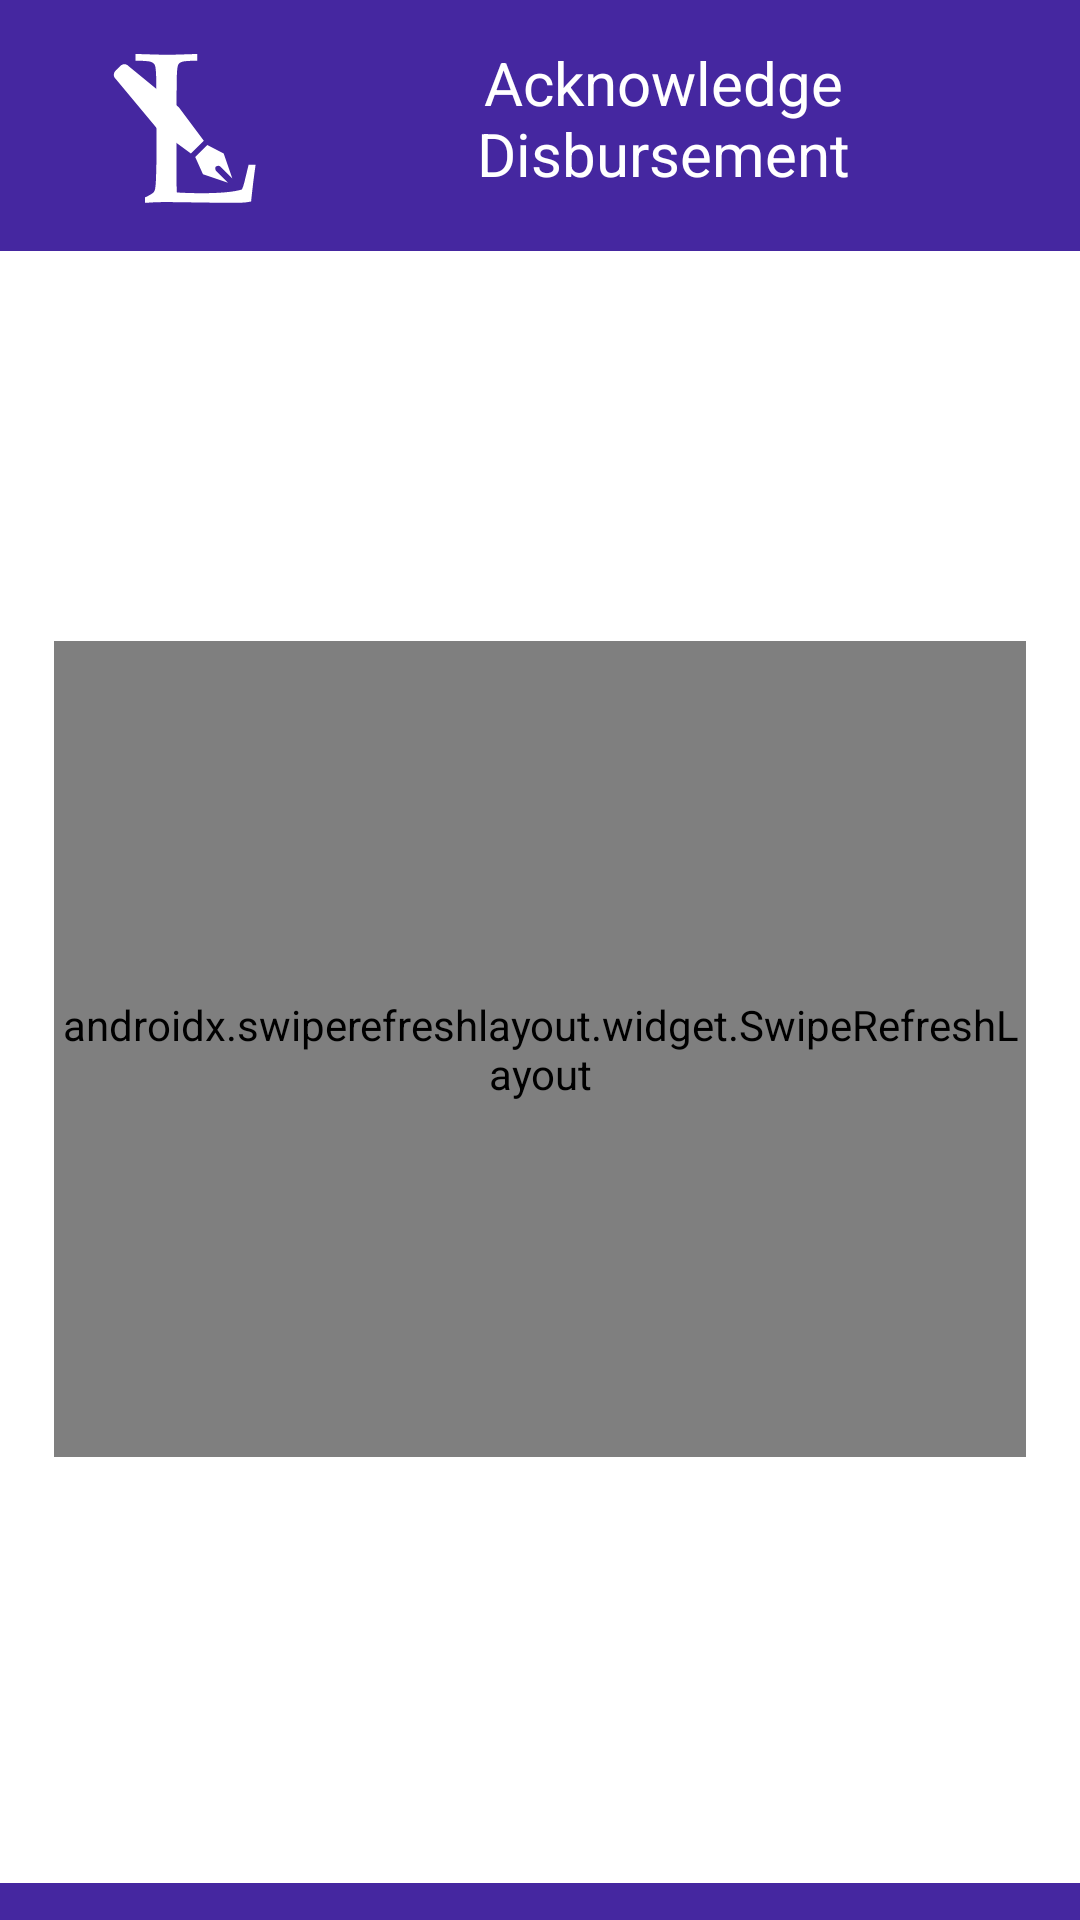

Produce the Android XML layout that renders to this screen, including the resource entries it uses.
<!-- AndroidManifest.xml: application theme AppTheme.NoActionBar -->
<!-- res/layout/activity_dept_rep_confirm_disbursement.xml -->
<?xml version="1.0" encoding="utf-8"?>

<androidx.constraintlayout.widget.ConstraintLayout xmlns:android="http://schemas.android.com/apk/res/android"
    xmlns:app="http://schemas.android.com/apk/res-auto"
    xmlns:tools="http://schemas.android.com/tools"
    android:layout_width="match_parent"
    android:layout_height="match_parent"
    android:background="@color/colorPrimaryStore">

    <ImageView
        android:id="@+id/imageView_dept_rep_ack_pending_disburse"
        android:layout_width="89dp"
        android:layout_height="79dp"
        android:layout_marginStart="24dp"
        android:layout_marginTop="8dp"
        android:transitionName="transition_logo"
        app:layout_constraintStart_toStartOf="parent"
        app:layout_constraintTop_toTopOf="parent"
        app:srcCompat="@drawable/ic_logic_logo" />

    <TextView
        android:id="@+id/tv_dept_rep_disb_header"
        android:layout_width="0dp"
        android:layout_height="79dp"
        android:gravity="center"
        android:text="@string/ack_disbursement_header"
        android:textColor="#FFF"
        android:textSize="20sp"
        app:layout_constraintLeft_toRightOf="@id/imageView_dept_rep_ack_pending_disburse"
        app:layout_constraintTop_toTopOf="parent"
        app:layout_constraintWidth_percent="0.6" />

    <androidx.constraintlayout.widget.ConstraintLayout
        android:layout_width="match_parent"
        android:layout_height="0dp"
        android:background="#FFF"
        app:layout_constraintBottom_toBottomOf="parent"
        app:layout_constraintHeight_percent="0.85"
        app:layout_constraintHorizontal_bias="0.0"

        app:layout_constraintLeft_toLeftOf="parent"
        app:layout_constraintRight_toRightOf="parent"
        app:layout_constraintTop_toBottomOf="@id/tv_dept_rep_disb_header"
        app:layout_constraintVertical_bias="0.266"
        app:layout_constraintWidth_percent="0.9">

    <TextView
        android:id="@+id/dept_rep_disb_id"
        android:layout_width="match_parent"
        android:layout_height="0dp"
        android:layout_marginLeft="5dp"
        android:layout_marginTop="5dp"
        android:gravity="center"
        android:padding="10sp"
        android:visibility="invisible"
        android:text="@string/default_ack_status"
        android:textColor="@color/colorPrimaryDarkStore"
        android:textSize="16sp"
        android:textStyle="bold"
        app:layout_constraintHeight_percent="0.08"
        app:layout_constraintLeft_toLeftOf="parent"
        app:layout_constraintRight_toRightOf="parent"
        app:layout_constraintTop_toTopOf="parent" />

    <TextView
        android:id="@+id/swipe_instructions"
        android:layout_width="match_parent"
        android:layout_height="0dp"
        android:layout_marginLeft="5dp"
        android:gravity="center"
        android:padding="10sp"
        android:text="@string/swipe_instructions"
        android:visibility="invisible"
        android:textColor="@color/colorPrimaryDarkStore"
        android:textSize="16sp"
        android:textStyle="bold"
        app:layout_constraintHeight_percent="0.08"
        app:layout_constraintLeft_toLeftOf="parent"
        app:layout_constraintTop_toBottomOf="@id/dept_rep_disb_id" />

    <LinearLayout
        android:id="@+id/list_disb_header"
        android:layout_width="0dp"
        android:layout_height="0dp"

        android:background="@color/colorPrimaryStore"
        android:orientation="horizontal"
        android:visibility="invisible"

        app:layout_constraintWidth_percent="0.90"
        app:layout_constraintHeight_percent="0.07"
        app:layout_constraintLeft_toLeftOf="parent"
        app:layout_constraintTop_toBottomOf="@id/swipe_instructions"
        app:layout_constraintRight_toRightOf="parent">

        <TextView
            android:id="@+id/requests_id_column"
            android:layout_width="0dp"
            android:layout_height="match_parent"
            android:layout_weight="1"
            android:gravity="center"
            android:textSize="14sp"
            android:text="Description"
            android:textColor="#FFF" />

        <TextView
            android:layout_width="0dp"
            android:layout_height="match_parent"
            android:layout_weight="0.01"
            android:background="#000" />

        <TextView
            android:id="@+id/requestor_column"
            android:layout_width="0dp"
            android:layout_height="match_parent"
            android:layout_weight="0.8"
            android:gravity="center"
            android:text="Unit of Measure"
            android:textColor="#FFF" />

        <TextView
            android:layout_width="0dp"
            android:layout_height="match_parent"
            android:layout_weight="0.01"
            android:background="#000" />

        <TextView
            android:id="@+id/date_column"
            android:layout_width="0dp"
            android:layout_height="match_parent"
            android:layout_weight="0.8"
            android:gravity="center"
            android:text="Actual Qty Issued"
            android:textColor="#FFF" />
    </LinearLayout>
    <androidx.swiperefreshlayout.widget.SwipeRefreshLayout
        android:layout_width="0dp"
        android:layout_height="0dp"
        android:id="@+id/swipe_container"
        app:layout_constraintHeight_percent="0.5"
        app:layout_constraintLeft_toLeftOf="parent"
        app:layout_constraintRight_toRightOf="parent"
        app:layout_constraintTop_toBottomOf="@id/list_disb_header"
        app:layout_constraintWidth_percent="0.90">

        <ListView
            android:id="@+id/dept_rep_disb_details"
            android:layout_width="0dp"
            android:layout_height="0dp"
            android:layout_marginTop="4dp"
            app:layout_constraintHeight_percent="0.5"
            app:layout_constraintLeft_toLeftOf="parent"
            app:layout_constraintRight_toRightOf="parent"
            app:layout_constraintWidth_percent="0.90">

        </ListView>
    </androidx.swiperefreshlayout.widget.SwipeRefreshLayout>


    <Button
        android:id="@+id/acknowledge_button"
        android:layout_width="0dp"
        android:layout_height="0dp"
        android:background="#b9f6ca"
        android:text="@string/acknowledge"
        android:textColor="#FFF"
        android:visibility="invisible"
        app:layout_constraintBottom_toBottomOf="parent"
        app:layout_constraintHeight_percent="0.1"
        app:layout_constraintLeft_toLeftOf="parent"
        app:layout_constraintRight_toRightOf="parent"
        app:layout_constraintTop_toBottomOf="@id/swipe_container"
        app:layout_constraintWidth_percent="0.6" />

    </androidx.constraintlayout.widget.ConstraintLayout>
</androidx.constraintlayout.widget.ConstraintLayout>
<!-- resources referenced by this layout -->
<resources>
  <color name="colorPrimaryDarkStore">#000070</color>
  <color name="colorPrimaryStore">#4527A0</color>
  <!-- drawable ic_logic_logo (drawable) -->
  <vector android:height="24dp" android:viewportHeight="53"
      android:viewportWidth="53" android:width="24dp" xmlns:android="http://schemas.android.com/apk/res/android">
      <group>
          <clip-path android:pathData="M0,0h53v53h-53z M 0,0"/>
          <path android:fillColor="#ffffff" android:pathData="M26.1284,26.1076L20.5291,18.632L9.3306,9.4313C8.7514,8.8562 7.9791,8.8562 7.3998,9.4313L6.4344,10.3897C5.8552,10.9647 5.8552,11.7315 6.4344,12.3065L15.7022,23.424L23.2322,28.9828L26.1284,26.1076ZM24.1976,29.7495L26.9007,27.066L30.5692,28.9828L32.5,34.5416L29.7969,31.858C29.6038,31.6664 29.2177,31.6664 28.8315,31.858C28.6384,32.0497 28.6384,32.4331 28.8315,32.8165L31.5346,35.5L25.9353,33.5832L24.1976,29.7495Z"/>
          <path android:fillColor="#ffffff" android:pathData="M12.9766,40V38.7812C13.9453,38.3281 14.5625,37.9687 14.8281,37.7031C14.9844,37.5625 15.0937,37.3828 15.1562,37.1641C15.2969,36.7266 15.3906,35.7891 15.4375,34.3516C15.5,32.2109 15.5312,30.9375 15.5312,30.5312V17.9219C15.5312,15.7969 15.5078,13.7187 15.4609,11.6875C15.4141,10.2031 15.2969,9.3281 15.1094,9.0625C14.9375,8.7813 14.6484,8.5781 14.2422,8.4531C13.8516,8.3125 12.7266,8.2266 10.8672,8.1953V6.6953C14.6797,6.8203 17.0391,6.8828 17.9453,6.8828C18.9453,6.8828 21.1875,6.8203 24.6719,6.6953V8.1953C22.8125,8.2266 21.6797,8.3125 21.2734,8.4531C20.8828,8.5781 20.6094,8.7578 20.4531,8.9922C20.2656,9.3047 20.1484,10.0625 20.1016,11.2656C20.0859,11.5781 20.0547,13.7969 20.0078,17.9219V33.6719C20.0078,35.3125 20.0391,36.6484 20.1016,37.6797C21.8828,37.7891 23.6484,37.8437 25.3984,37.8437C29.8047,37.8437 32.8906,37.5625 34.6562,37C34.8594,36.5312 35.0391,35.9922 35.1953,35.3828L36.1328,31.4922H37.7031C37.3594,33.8203 37.0234,36.5547 36.6953,39.6953C36.0547,39.8203 35.5469,39.8984 35.1719,39.9297C34.3594,39.9766 33.1094,40 31.4219,40L17.5469,39.8125C16.0469,39.8125 14.5234,39.875 12.9766,40Z"/>
      </group>
  </vector>
  <string name="ack_disbursement_header">Acknowledge Disbursement</string>
  <string name="acknowledge">Acknowledge</string>
  <string name="default_ack_status">Nothing to acknowledge</string>
  <string name="swipe_instructions">Swipe down to refresh</string>
  <style name="AppTheme.NoActionBar" parent="Theme.AppCompat.NoActionBar">
          <item name="windowActionBar">false</item>
          <item name="windowNoTitle">true</item>
      </style>
</resources>
